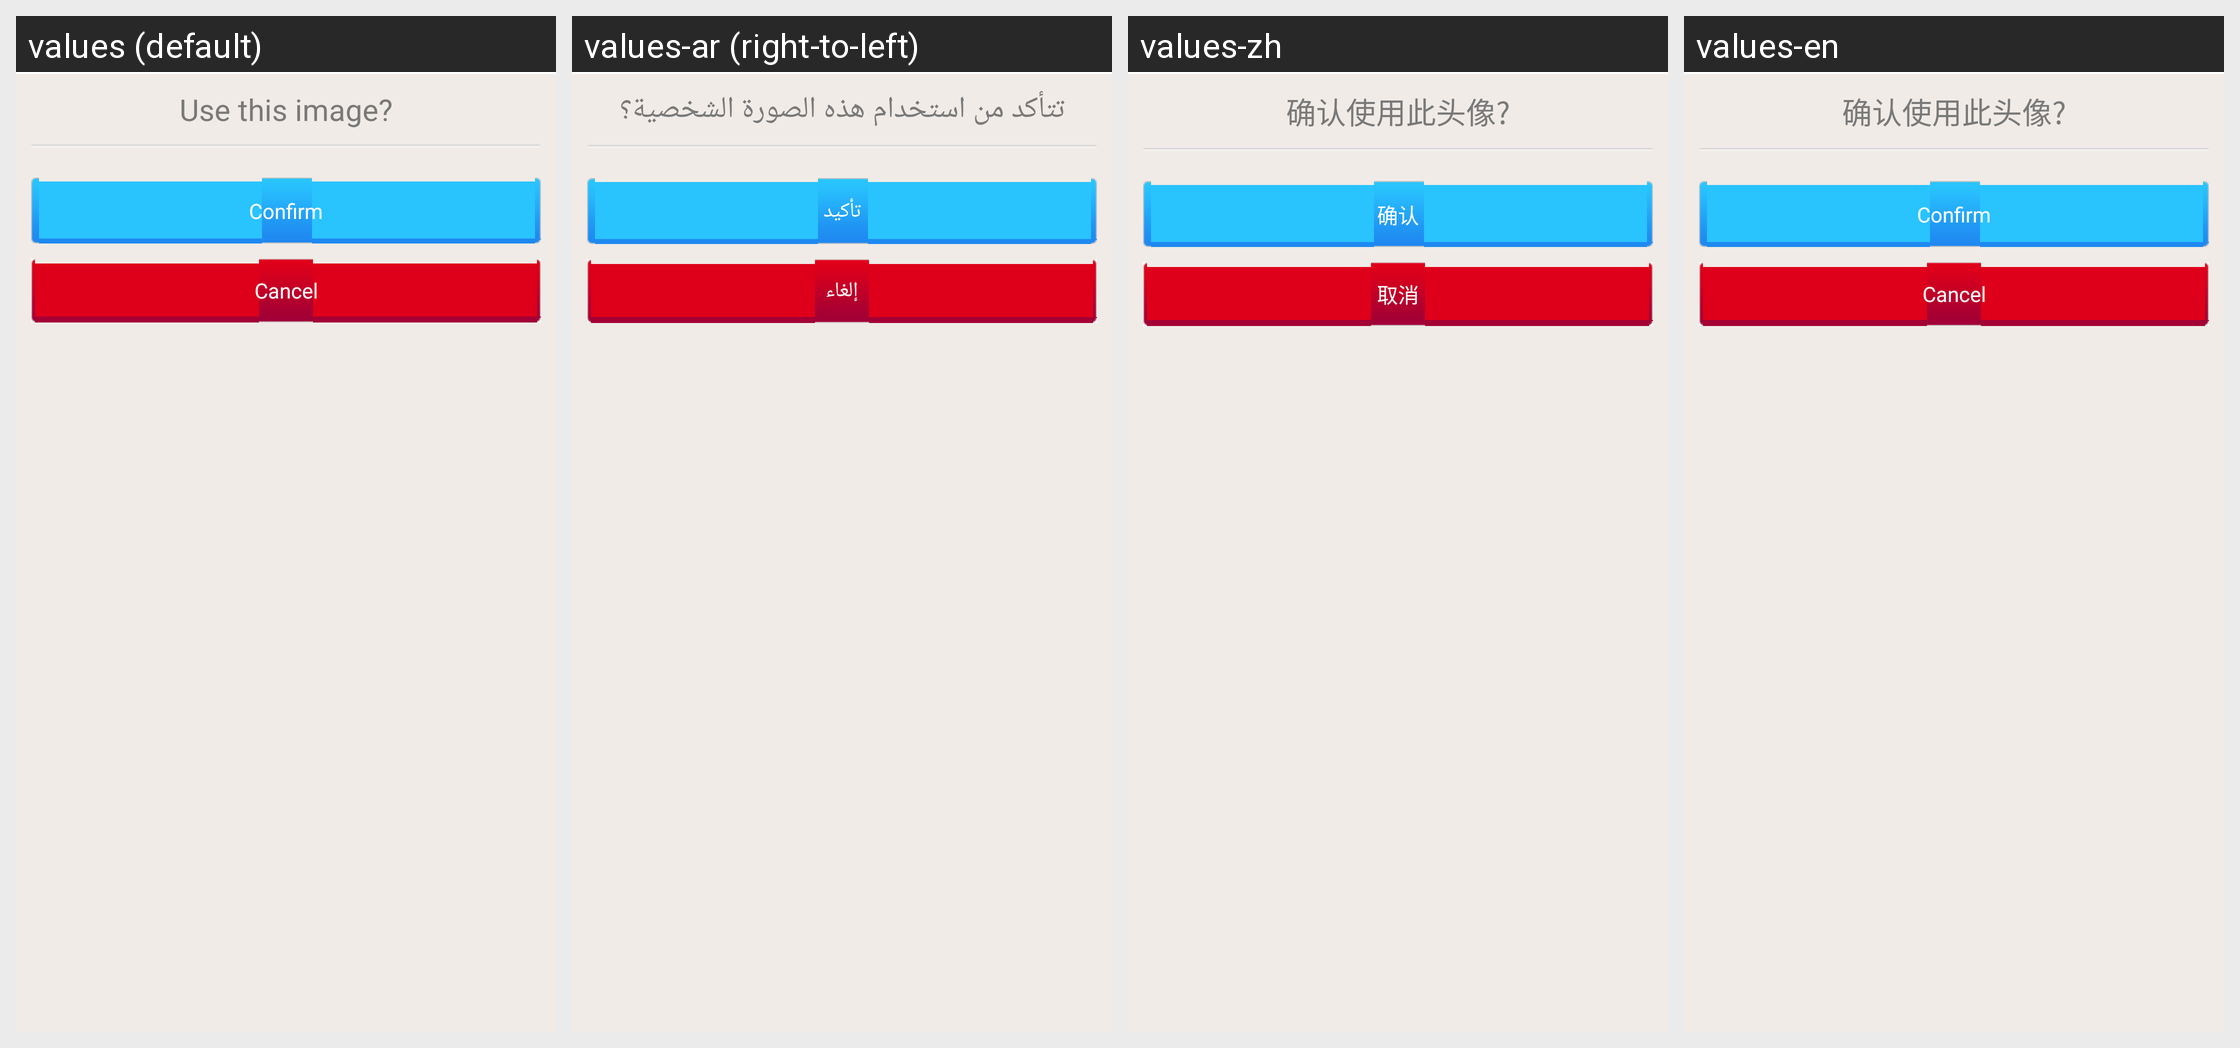

Translations of the strings shown on this Android screen, per locale in the grid:
Android screen res/layout/confirm_thumb_pop.xml rendered under 4 locales, left to right: values (default), values-ar (right-to-left), values-zh, values-en. Device: Nexus 5 (rendered at 1080×1920; each locale shown at half size, 540×960, under a caption strip naming it); theme android:Theme.NoTitleBar.
Other locales in the repository, not shown: values-ja, values-ko, values-ru, values-th, values-vi, values-zh-rHK, values-zh-rTW.
Strings drawn on this screen, with the default value and each locale's value (text and hints the layout hard-codes, and strings that could not be matched under every locale, appear in the picture but are not listed):

confirm_thumb
  values: Use this image?
  values-ar: تتأكد من استخدام هذه الصورة الشخصية؟
  values-zh: 确认使用此头像?
  values-en: 确认使用此头像?

confirm
  values: Confirm
  values-ar: تأكيد
  values-zh: 确认
  values-en: Confirm

cancel
  values: Cancel
  values-ar: إلغاء
  values-zh: 取消
  values-en: Cancel
